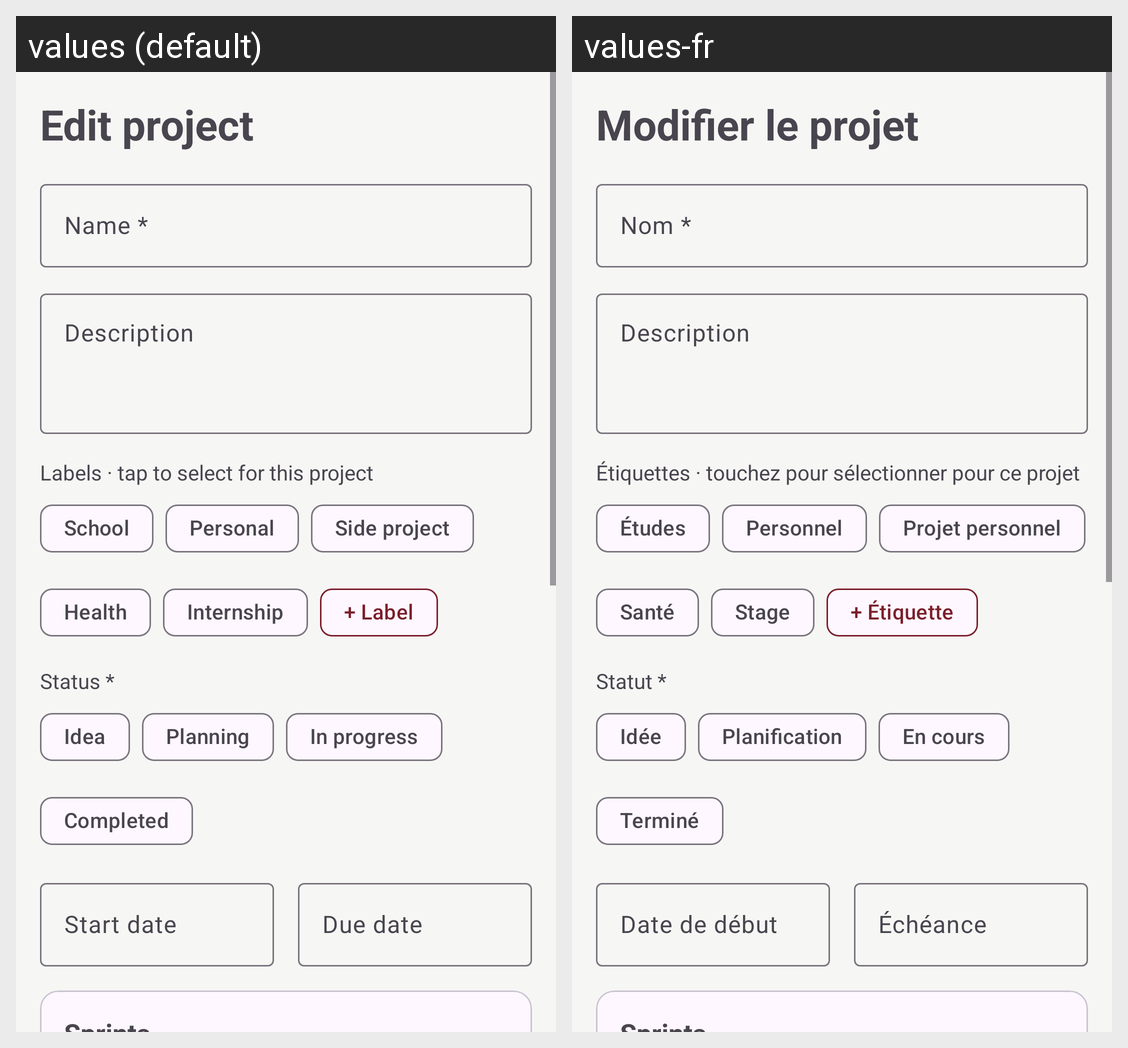

The same Android screen rendered under two of its app's locales, left to right. List the strings drawn on it with the default value and each locale's translation.
Android screen res/layout/activity_edit_project.xml rendered under 2 locales, left to right: values (default), values-fr. Device: Nexus 5 (rendered at 1080×1920; each locale shown at half size, 540×960, under a caption strip naming it); theme Theme.Dev_project_planner.
Strings drawn on this screen, with the default value and each locale's value (text and hints the layout hard-codes, and strings that could not be matched under every locale, appear in the picture but are not listed):

ui_edit_project
  values: Edit project
  values-fr: Modifier le projet

ui_name
  values: Name *
  values-fr: Nom *

ui_description
  values: Description
  values-fr: Description

ui_labels_tap_to_select_for_this_project
  values: Labels · tap to select for this project
  values-fr: Étiquettes · touchez pour sélectionner pour ce projet

ui_school
  values: School
  values-fr: Études

ui_personal
  values: Personal
  values-fr: Personnel

ui_side_project
  values: Side project
  values-fr: Projet personnel

ui_health
  values: Health
  values-fr: Santé

ui_internship
  values: Internship
  values-fr: Stage

ui_label
  values: + Label
  values-fr: + Étiquette

ui_status
  values: Status *
  values-fr: Statut *

ui_idea
  values: Idea
  values-fr: Idée

ui_planning
  values: Planning
  values-fr: Planification

ui_in_progress
  values: In progress
  values-fr: En cours

ui_completed
  values: Completed
  values-fr: Terminé

ui_start_date
  values: Start date
  values-fr: Date de début

ui_due_date
  values: Due date
  values-fr: Échéance
